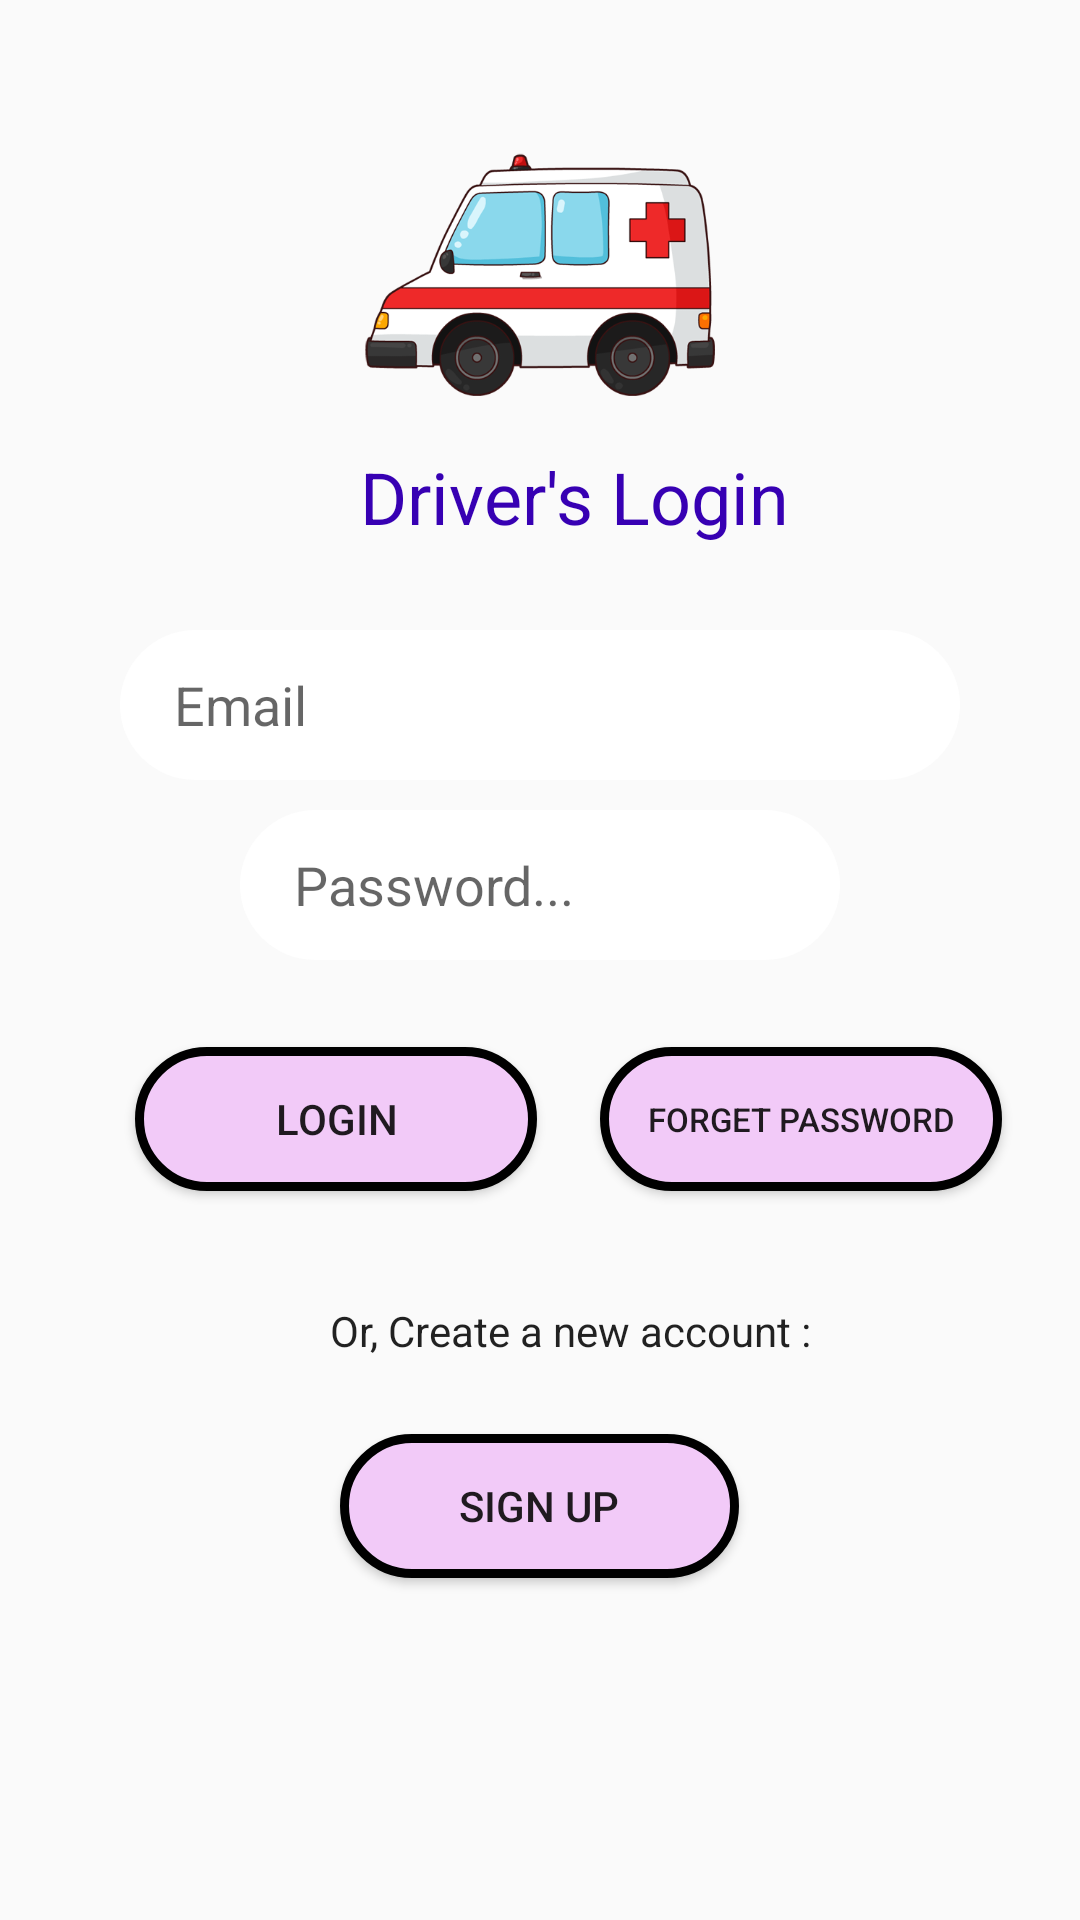

Produce the Android XML layout that renders to this screen, including the resource entries it uses.
<!-- AndroidManifest.xml: application theme Theme.Ambicare -->
<!-- res/layout/activity_driver_login.xml -->
<?xml version="1.0" encoding="utf-8"?>
<RelativeLayout xmlns:android="http://schemas.android.com/apk/res/android"
    xmlns:app="http://schemas.android.com/apk/res-auto"
    xmlns:tools="http://schemas.android.com/tools"
    android:layout_width="match_parent"
    android:layout_height="match_parent"
    tools:context="com.example.ambicare.DriverLoginActivity"
    android:orientation="vertical"
    android:background="@drawable/bgrnd"
    >

    <Button
        android:id="@+id/forgetPassword"
        android:layout_width="134dp"
        android:layout_height="wrap_content"
        android:layout_alignParentBottom="true"
        android:layout_marginLeft="200dp"
        android:layout_marginBottom="243dp"
        android:background="@drawable/button_design"
        android:text="Forget Password"
        android:textSize="11dp" />

    <Button
        android:id="@+id/login"
        android:layout_width="134dp"
        android:layout_height="wrap_content"
        android:layout_alignParentBottom="true"
        android:layout_marginLeft="45dp"
        android:layout_marginBottom="243dp"
        android:background="@drawable/button_design"
        android:text="login" />

    <TextView
        android:id="@+id/textView"
        android:layout_width="match_parent"
        android:layout_height="wrap_content"
        android:layout_alignParentEnd="true"
        android:layout_alignParentBottom="true"
        android:layout_marginLeft="110dp"
        android:layout_marginBottom="187dp"
        android:text="Or, Create a new account :"
        android:textAppearance="@style/TextAppearance.AppCompat.Body2"
        app:fontFamily="@font/baloo_chettan" />

    <Button
        android:id="@+id/registration"
        android:layout_width="133dp"
        android:layout_height="wrap_content"
        android:layout_alignParentBottom="true"
        android:layout_centerHorizontal="true"
        android:background="@drawable/button_design"
        android:layout_marginBottom="114dp"
        android:text="Sign Up" />

    <ImageView
        android:id="@+id/imageView"
        android:layout_width="match_parent"
        android:layout_height="81dp"
        android:layout_alignParentStart="true"
        android:layout_alignParentTop="true"
        android:layout_marginTop="51dp"
        app:srcCompat="@drawable/ambu"
        tools:ignore="VectorDrawableCompat" />

    <TextView
        android:id="@+id/textView3"
        android:layout_width="wrap_content"
        android:layout_height="wrap_content"
        android:layout_alignBottom="@+id/imageView"
        android:layout_marginLeft="120dp"
        android:layout_marginBottom="-50dp"
        android:text="Driver's Login"
        android:textColor="@color/colorPrimaryDark"
        android:textSize="24sp"
        app:fontFamily="@font/baloo_chettan" />

    <EditText
        android:id="@+id/email"
        android:layout_width="322dp"
        android:layout_height="50dp"
        android:layout_marginLeft="40dp"
        android:layout_marginTop="210dp"
        android:layout_marginRight="40dp"
        android:background="@drawable/rounded_edittext_background"
        android:ems="10"
        android:hint="Email"
        android:inputType="textEmailAddress"
        android:paddingLeft="18dp" />

    <EditText
        android:id="@+id/password"
        android:layout_width="322dp"
        android:layout_height="50dp"
        android:layout_marginLeft="80dp"
        android:layout_marginTop="270dp"
        android:layout_marginRight="80dp"
        android:background="@drawable/rounded_edittext_background"
        android:ems="10"
        android:hint="Password..."
        android:inputType="textPassword"
        android:paddingLeft="18dp" />


</RelativeLayout>
<!-- resources referenced by this layout -->
<resources>
  <!-- drawable ambu: png bitmap (drawable-v24, 51059 bytes) -->
  <!-- drawable button_design (drawable) -->
  <shape xmlns:android="http://schemas.android.com/apk/res/android">
      <solid android:color="#F2CAF8" /> 
      <stroke
          android:width="3dp"
      android:color="#000000" />
      <corners android:radius="25dp" />
  
  </shape>
  <!-- drawable rounded_edittext_background (drawable) -->
  <shape xmlns:android="http://schemas.android.com/apk/res/android">
      <solid android:color="#FFFF" /> 
      <corners android:radius="30dp" /> 
  </shape>
  <style name="Theme.Ambicare" parent="Theme.AppCompat.DayNight.DarkActionBar">
          
          <item name="colorPrimary">@color/purple_500</item>
          <item name="colorPrimaryVariant">@color/purple_700</item>
          <item name="colorOnPrimary">@color/white</item>
          
          <item name="colorSecondary">@color/teal_200</item>
          <item name="colorSecondaryVariant">@color/teal_700</item>
          <item name="colorOnSecondary">@color/black</item>
          
          <item name="android:statusBarColor" tools:targetApi="l">?attr/colorPrimaryVariant</item>
          
      </style>
  <!-- not gathered from this repository: default colours our renderer supplied (Android Studio template values) -->
  <color name="purple_500">#FF6200EE</color>
  <color name="purple_700">#FF3700B3</color>
  <color name="teal_200">#FF03DAC5</color>
  <color name="teal_700">#FF018786</color>
  <color name="black">#FF000000</color>
  <color name="white">#FFFFFFFF</color>
  <color name="colorPrimaryDark">#FF3700B3</color>
</resources>
